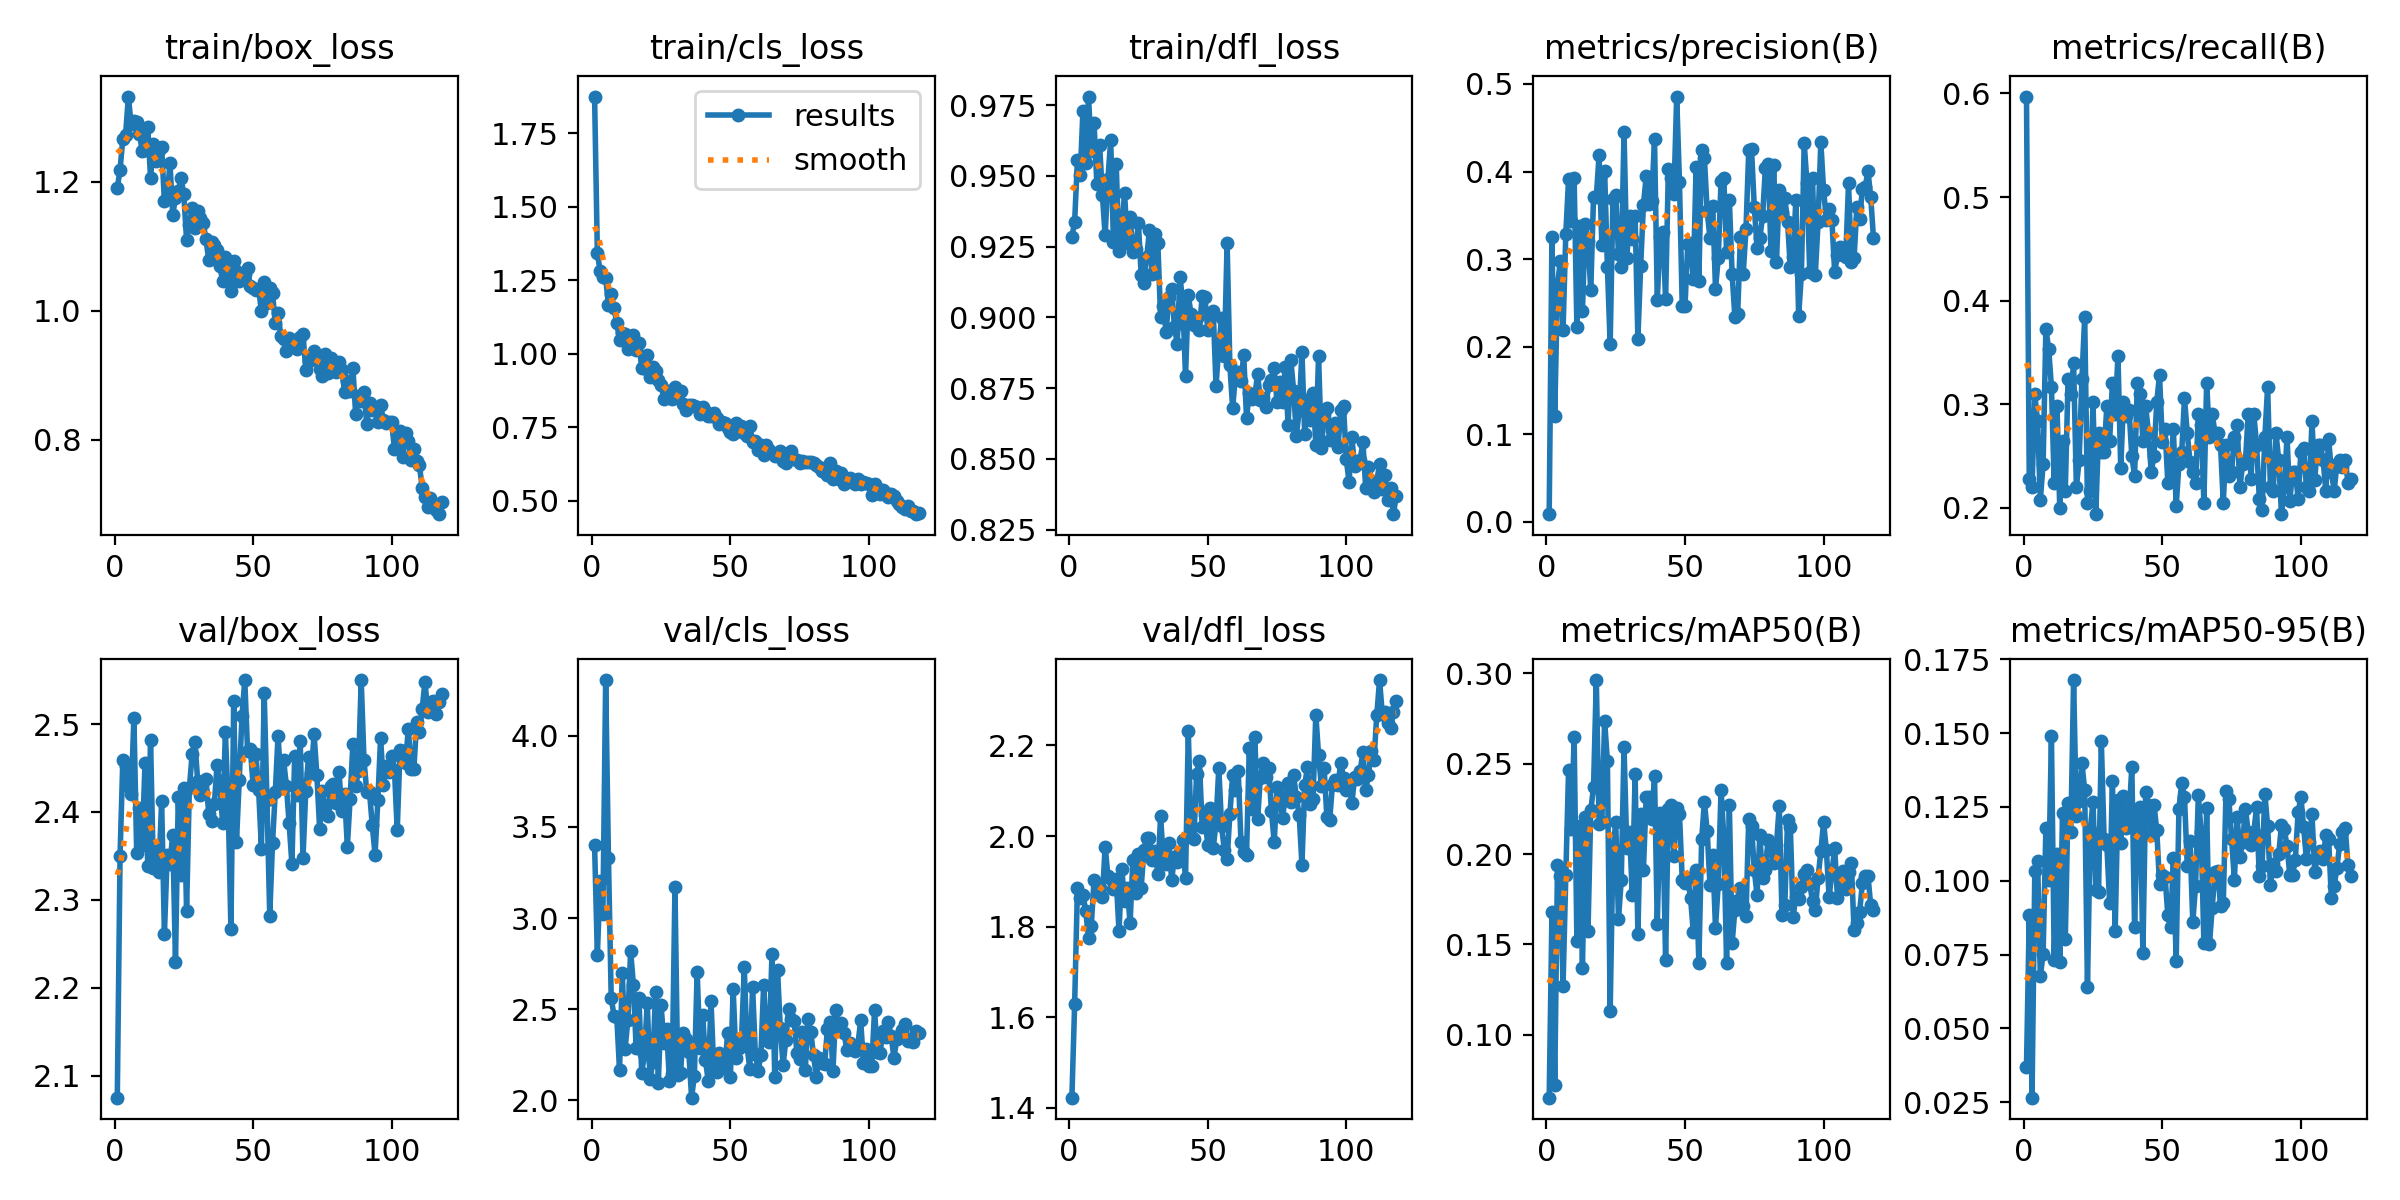

The file beside this chart, header and first rows:
epoch, time, train/box_loss, train/cls_loss, train/dfl_loss, metrics/precision(B), metrics/recall(B), metrics/mAP50(B), metrics/mAP50-95(B), val/box_loss, val/cls_loss, val/dfl_loss, lr/pg0, lr/pg1, lr/pg2
1, 19.62, 1.19, 1.875, 0.9283, 0.00847, 0.597, 0.06516, 0.03694, 2.075, 3.399, 1.423, 0.0006574, 0.0006574, 0.0006574
2, 39.53, 1.219, 1.341, 0.9338, 0.3251, 0.2276, 0.1677, 0.08827, 2.35, 2.797, 1.63, 0.001313, 0.001313, 0.001313
3, 58.79, 1.267, 1.282, 0.9556, 0.121, 0.2202, 0.07236, 0.0265, 2.459, 3.202, 1.886, 0.001958, 0.001958, 0.001958
4, 78.45, 1.273, 1.262, 0.9502, 0.2705, 0.3097, 0.1941, 0.1033, 2.452, 3.024, 1.862, 0.00195, 0.00195, 0.00195
5, 98.53, 1.332, 1.258, 0.973, 0.2973, 0.2836, 0.1879, 0.1068, 2.429, 4.306, 1.87, 0.001934, 0.001934, 0.001934
6, 118.4, 1.289, 1.166, 0.9544, 0.2189, 0.2081, 0.1272, 0.06762, 2.42, 3.33, 1.835, 0.001917, 0.001917, 0.001917
7, 137.9, 1.294, 1.203, 0.978, 0.3291, 0.2425, 0.1886, 0.07526, 2.507, 2.562, 1.775, 0.001901, 0.001901, 0.001901
8, 157, 1.292, 1.156, 0.9587, 0.3914, 0.3731, 0.2465, 0.1178, 2.353, 2.464, 1.802, 0.001885, 0.001885, 0.001885
9, 176.2, 1.274, 1.105, 0.9686, 0.3436, 0.3535, 0.2139, 0.1001, 2.404, 2.458, 1.904, 0.001868, 0.001868, 0.001868
10, 195.3, 1.247, 1.046, 0.9473, 0.3924, 0.3172, 0.2646, 0.149, 2.363, 2.165, 1.871, 0.001852, 0.001852, 0.001852
11, 214.6, 1.249, 1.071, 0.961, 0.2218, 0.2239, 0.152, 0.07308, 2.456, 2.697, 1.885, 0.001835, 0.001835, 0.001835
12, 233.7, 1.284, 1.066, 0.9434, 0.3382, 0.2985, 0.2155, 0.1091, 2.338, 2.282, 1.865, 0.001819, 0.001819, 0.001819
13, 253.2, 1.206, 1.016, 0.9289, 0.2408, 0.2, 0.1371, 0.07243, 2.482, 2.439, 1.977, 0.001802, 0.001802, 0.001802
14, 272.2, 1.258, 1.049, 0.9489, 0.3404, 0.2649, 0.2203, 0.1231, 2.336, 2.819, 1.912, 0.001785, 0.001785, 0.001785
15, 291.3, 1.233, 1.062, 0.9626, 0.3206, 0.2164, 0.1572, 0.0802, 2.355, 2.635, 1.906, 0.001769, 0.001769, 0.001769
16, 310.5, 1.249, 1.011, 0.9265, 0.2643, 0.3246, 0.2241, 0.1264, 2.332, 2.286, 1.883, 0.001752, 0.001752, 0.001752
17, 330, 1.254, 1.037, 0.9541, 0.3708, 0.3097, 0.2371, 0.1164, 2.412, 2.562, 1.905, 0.001736, 0.001736, 0.001736
18, 349.3, 1.169, 0.9497, 0.9234, 0.3705, 0.3396, 0.2963, 0.168, 2.261, 2.151, 1.79, 0.00172, 0.00172, 0.00172
19, 368.5, 1.175, 0.9517, 0.9306, 0.4189, 0.2202, 0.2168, 0.1218, 2.351, 2.253, 1.928, 0.001703, 0.001703, 0.001703
20, 387.9, 1.229, 0.9936, 0.9441, 0.316, 0.2463, 0.2179, 0.1269, 2.341, 2.536, 1.857, 0.001687, 0.001687, 0.001687
21, 406.9, 1.149, 0.9206, 0.9262, 0.4005, 0.3246, 0.2738, 0.1399, 2.374, 2.114, 1.884, 0.00167, 0.00167, 0.00167
22, 426, 1.175, 0.9538, 0.9355, 0.2912, 0.3843, 0.2514, 0.1307, 2.229, 2.212, 1.808, 0.001654, 0.001654, 0.001654
23, 445.5, 1.185, 0.9424, 0.9229, 0.2028, 0.2052, 0.1131, 0.06384, 2.417, 2.593, 1.947, 0.001637, 0.001637, 0.001637
24, 464.9, 1.206, 0.9099, 0.9241, 0.3689, 0.2164, 0.2017, 0.1172, 2.329, 2.096, 1.875, 0.00162, 0.00162, 0.00162
25, 484.6, 1.18, 0.8929, 0.9333, 0.3731, 0.3022, 0.2176, 0.1267, 2.427, 2.521, 1.96, 0.001604, 0.001604, 0.001604
26, 504.1, 1.109, 0.8467, 0.9149, 0.3055, 0.194, 0.1643, 0.0967, 2.288, 2.313, 1.886, 0.001587, 0.001587, 0.001587
27, 523.7, 1.133, 0.8634, 0.9123, 0.2911, 0.2724, 0.1856, 0.09629, 2.427, 2.389, 1.97, 0.001571, 0.001571, 0.001571
28, 543.3, 1.16, 0.8714, 0.9213, 0.4451, 0.2537, 0.2594, 0.1472, 2.465, 2.107, 1.997, 0.001554, 0.001554, 0.001554
29, 562.9, 1.128, 0.8451, 0.9309, 0.3009, 0.2537, 0.2032, 0.1141, 2.48, 2.145, 1.996, 0.001538, 0.001538, 0.001538
30, 582.2, 1.155, 0.8866, 0.9153, 0.349, 0.2985, 0.2123, 0.1121, 2.436, 3.17, 1.948, 0.001522, 0.001522, 0.001522
31, 601.3, 1.143, 0.8727, 0.9293, 0.3229, 0.2649, 0.1772, 0.09242, 2.42, 2.139, 1.968, 0.001505, 0.001505, 0.001505
32, 620.4, 1.136, 0.8741, 0.9264, 0.3491, 0.3209, 0.2442, 0.1338, 2.421, 2.15, 1.916, 0.001489, 0.001489, 0.001489
33, 639.4, 1.11, 0.8281, 0.9001, 0.2089, 0.291, 0.156, 0.08313, 2.438, 2.366, 2.044, 0.001472, 0.001472, 0.001472
34, 658.8, 1.078, 0.8064, 0.9039, 0.2915, 0.347, 0.222, 0.1275, 2.398, 2.337, 1.947, 0.001455, 0.001455, 0.001455
35, 678.4, 1.106, 0.8253, 0.8947, 0.3621, 0.2388, 0.1914, 0.1129, 2.39, 2.263, 1.938, 0.001439, 0.001439, 0.001439
36, 697.5, 1.103, 0.8244, 0.9073, 0.3943, 0.3022, 0.2316, 0.1287, 2.409, 2.014, 1.984, 0.001422, 0.001422, 0.001422
37, 716.9, 1.095, 0.8231, 0.9098, 0.3626, 0.2887, 0.2314, 0.118, 2.454, 2.135, 1.903, 0.001406, 0.001406, 0.001406
38, 736.1, 1.069, 0.8177, 0.8968, 0.3666, 0.2948, 0.2194, 0.1216, 2.43, 2.706, 1.954, 0.001389, 0.001389, 0.001389
39, 755.6, 1.046, 0.7942, 0.8906, 0.4373, 0.25, 0.2433, 0.1386, 2.388, 2.288, 1.943, 0.001373, 0.001373, 0.001373
40, 775.4, 1.083, 0.8194, 0.9143, 0.2531, 0.2313, 0.1615, 0.0842, 2.491, 2.469, 1.965, 0.001357, 0.001357, 0.001357
41, 794.8, 1.056, 0.8044, 0.9052, 0.3255, 0.3209, 0.2226, 0.1238, 2.41, 2.222, 1.99, 0.00134, 0.00134, 0.00134
42, 814.2, 1.031, 0.7884, 0.8794, 0.3314, 0.3097, 0.2177, 0.1249, 2.267, 2.105, 1.908, 0.001324, 0.001324, 0.001324
43, 834.1, 1.077, 0.7886, 0.9078, 0.2541, 0.2649, 0.1416, 0.0755, 2.526, 2.543, 2.231, 0.001307, 0.001307, 0.001307
44, 853.6, 1.062, 0.797, 0.9011, 0.4029, 0.2985, 0.2252, 0.1301, 2.366, 2.171, 2.001, 0.00129, 0.00129, 0.00129
45, 873.2, 1.046, 0.7792, 0.8973, 0.3923, 0.2724, 0.2272, 0.1255, 2.436, 2.155, 1.992, 0.001274, 0.001274, 0.001274
46, 893, 1.049, 0.7594, 0.8997, 0.3745, 0.2351, 0.199, 0.1156, 2.51, 2.262, 2.138, 0.001257, 0.001257, 0.001257
47, 912.5, 1.057, 0.7658, 0.8956, 0.4857, 0.2501, 0.2254, 0.1257, 2.55, 2.196, 2.166, 0.001241, 0.001241, 0.001241
48, 932.3, 1.067, 0.765, 0.9074, 0.3881, 0.3022, 0.2222, 0.1172, 2.469, 2.179, 2.021, 0.001224, 0.001224, 0.001224
49, 952.7, 1.038, 0.7454, 0.9072, 0.246, 0.3284, 0.1858, 0.09877, 2.472, 2.369, 2.047, 0.001208, 0.001208, 0.001208
50, 973.8, 1.035, 0.7325, 0.8957, 0.2467, 0.264, 0.184, 0.1019, 2.431, 2.128, 1.98, 0.001192, 0.001192, 0.001192
51, 995.6, 1.032, 0.7252, 0.9009, 0.3177, 0.2761, 0.1865, 0.1013, 2.465, 2.609, 2.063, 0.001175, 0.001175, 0.001175
52, 1015, 1.034, 0.7644, 0.9021, 0.3185, 0.2239, 0.1757, 0.08824, 2.425, 2.231, 1.973, 0.001159, 0.001159, 0.001159
53, 1034, 0.999, 0.7373, 0.8757, 0.2769, 0.2276, 0.1569, 0.08435, 2.358, 2.288, 2.03, 0.001142, 0.001142, 0.001142
54, 1054, 1.045, 0.7545, 0.8896, 0.4052, 0.2761, 0.1914, 0.1077, 2.535, 2.328, 2.15, 0.001125, 0.001125, 0.001125
55, 1072, 1.011, 0.7294, 0.8997, 0.2752, 0.2015, 0.1396, 0.07292, 2.414, 2.729, 2.023, 0.001109, 0.001109, 0.001109
56, 1091, 1.035, 0.7211, 0.8864, 0.4242, 0.2425, 0.2082, 0.1244, 2.282, 2.296, 1.969, 0.001092, 0.001092, 0.001092
57, 1110, 1.027, 0.7551, 0.9262, 0.4155, 0.2537, 0.2289, 0.1331, 2.364, 2.172, 1.949, 0.001076, 0.001076, 0.001076
58, 1129, 0.9811, 0.6985, 0.883, 0.3544, 0.306, 0.2127, 0.1285, 2.423, 2.623, 2.048, 0.001059, 0.001059, 0.001059
59, 1148, 0.9969, 0.7026, 0.8679, 0.3245, 0.2724, 0.1829, 0.1051, 2.487, 2.255, 2.135, 0.001043, 0.001043, 0.001043
60, 1167, 0.9606, 0.6725, 0.8794, 0.3611, 0.2447, 0.1993, 0.1133, 2.435, 2.16, 2.101, 0.001027, 0.001027, 0.001027
... 58 more rows
